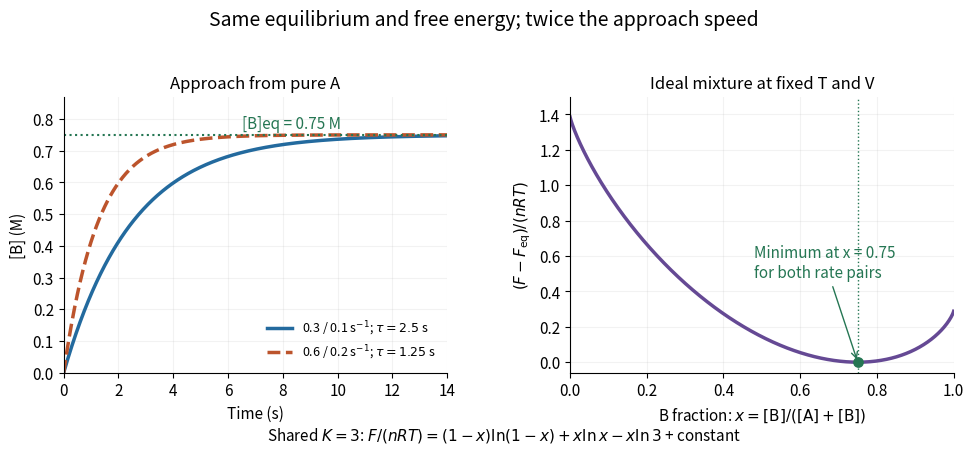

Here is the Python script that generated this plot:
"""Compare relaxation speeds and the shared ideal-mixture free-energy minimum.

Run from _media: MPLBACKEND=Agg MPLCONFIGDIR=/tmp python ../equilibrium-vs-rate.py
Writes an opaque white PNG to the current working directory.
Tested with Python 3.14.4, NumPy 2.3.5, Matplotlib 3.10.7.
"""

from pathlib import Path

import matplotlib.pyplot as plt
import numpy as np


def main():
    kf, kr = 0.3, 0.1
    ratio = kf / kr
    x_eq = ratio / (1.0 + ratio)
    time = np.linspace(0.0, 14.0, 561)
    base = x_eq * (1.0 - np.exp(-(kf + kr) * time))
    faster = x_eq * (1.0 - np.exp(-2.0 * (kf + kr) * time))
    x = np.linspace(0.0, 1.0, 1001)

    def free_energy(fraction):
        fraction = np.asarray(fraction)
        other = 1.0 - fraction
        return (fraction * np.log(np.maximum(fraction, np.finfo(float).tiny))
                + other * np.log(np.maximum(other, np.finfo(float).tiny))
                - fraction * np.log(ratio))

    excess = free_energy(x) - free_energy(x_eq)
    assert np.allclose(faster, x_eq * (1.0 - np.exp(-(kf + kr) * (2.0 * time))))
    assert np.isclose(x_eq, 0.75)
    assert np.isclose(x[np.argmin(excess)], x_eq)
    assert np.all(excess >= -1e-12)
    assert np.isclose(free_energy(x_eq), -np.log(4.0))
    driving = np.log(x[1:-1] / (1 - x[1:-1])) - np.log(ratio)
    net = kf * (1 - x[1:-1]) - kr * x[1:-1]
    assert np.all(driving * net <= 1e-12)

    plt.rcParams.update({"font.size": 11, "figure.facecolor": "white",
                         "axes.facecolor": "white", "savefig.facecolor": "white",
                         "axes.spines.top": False, "axes.spines.right": False})
    fig, (speed, potential) = plt.subplots(1, 2, figsize=(10.0, 4.6), dpi=120)
    fig.subplots_adjust(left=0.08, right=0.97, bottom=0.19, top=0.79, wspace=0.32)
    fig.suptitle("Same equilibrium and free energy; twice the approach speed", fontsize=14)
    blue, orange, green = "#236a9e", "#bc542c", "#257653"
    speed.plot(time, base, color=blue, lw=2.5, label=r"0.3 / 0.1 s$^{-1}$; $\tau=2.5$ s")
    speed.plot(time, faster, color=orange, lw=2.5, ls="--", label=r"0.6 / 0.2 s$^{-1}$; $\tau=1.25$ s")
    speed.axhline(x_eq, color=green, ls=":", lw=1.5)
    speed.text(6.5, 0.77, "[B]eq = 0.75 M", color=green)
    speed.set(xlabel="Time (s)", ylabel="[B] (M)", xlim=(0, 14), ylim=(0, 0.87))
    speed.set_title("Approach from pure A", fontsize=12)
    speed.legend(loc="lower right", fontsize=9, frameon=False)
    potential.plot(x, excess, color="#654994", lw=2.5)
    potential.scatter([x_eq], [0], color=green, s=45, zorder=3)
    potential.axvline(x_eq, color=green, ls=":", lw=1)
    potential.annotate("Minimum at x = 0.75\nfor both rate pairs", xy=(x_eq, 0),
                       xytext=(0.48, 0.48), color=green,
                       arrowprops={"arrowstyle": "->", "color": green})
    potential.set(xlabel=r"B fraction: $x=[\mathrm{B}]/([\mathrm{A}]+[\mathrm{B}])$",
                  ylabel=r"$(F-F_{\rm eq})/(nRT)$", xlim=(0, 1), ylim=(-0.06, 1.5))
    potential.set_title("Ideal mixture at fixed T and V", fontsize=12)
    for axis in (speed, potential):
        axis.grid(alpha=0.16)
    fig.text(0.52, 0.045, r"Shared $K=3$: $F/(nRT)=(1-x)\ln(1-x)+x\ln x-x\ln3$ + constant",
             ha="center", fontsize=11)
    fig.savefig(Path.cwd() / "equilibrium-vs-rate.png", transparent=False)
    plt.close(fig)
    print(f"K={ratio:g}; equilibrium fraction={x_eq:g}; relaxation times=2.5, 1.25 s")


if __name__ == "__main__":
    main()
